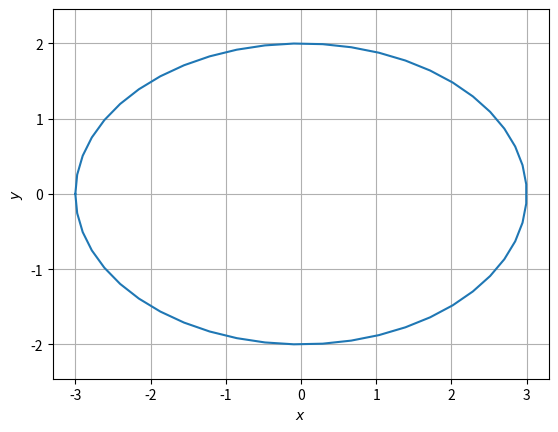

Write Python code to recreate this figure. (Note: this script raises an exception after producing the figure.)
#This program draws the triangle ABC
import numpy as np
import matplotlib.pyplot as plt


r = 1
theta = np.linspace(-np.pi,np.pi,50)
x = r*np.cos(theta)
y = r*np.sin(theta)
X = np.row_stack((x,y))
M = np.matrix('3,0;0,2')
Y = M*X
x1 = np.array(Y)[0]
y1 = np.array(Y)[1]

plt.plot(x1,y1)
plt.grid()
plt.xlabel('$x$')
plt.ylabel('$y$')
plt.axis('equal')
#plt.legend(loc='best')
plt.savefig('../figs/ellipse_transform.eps')
plt.show()


